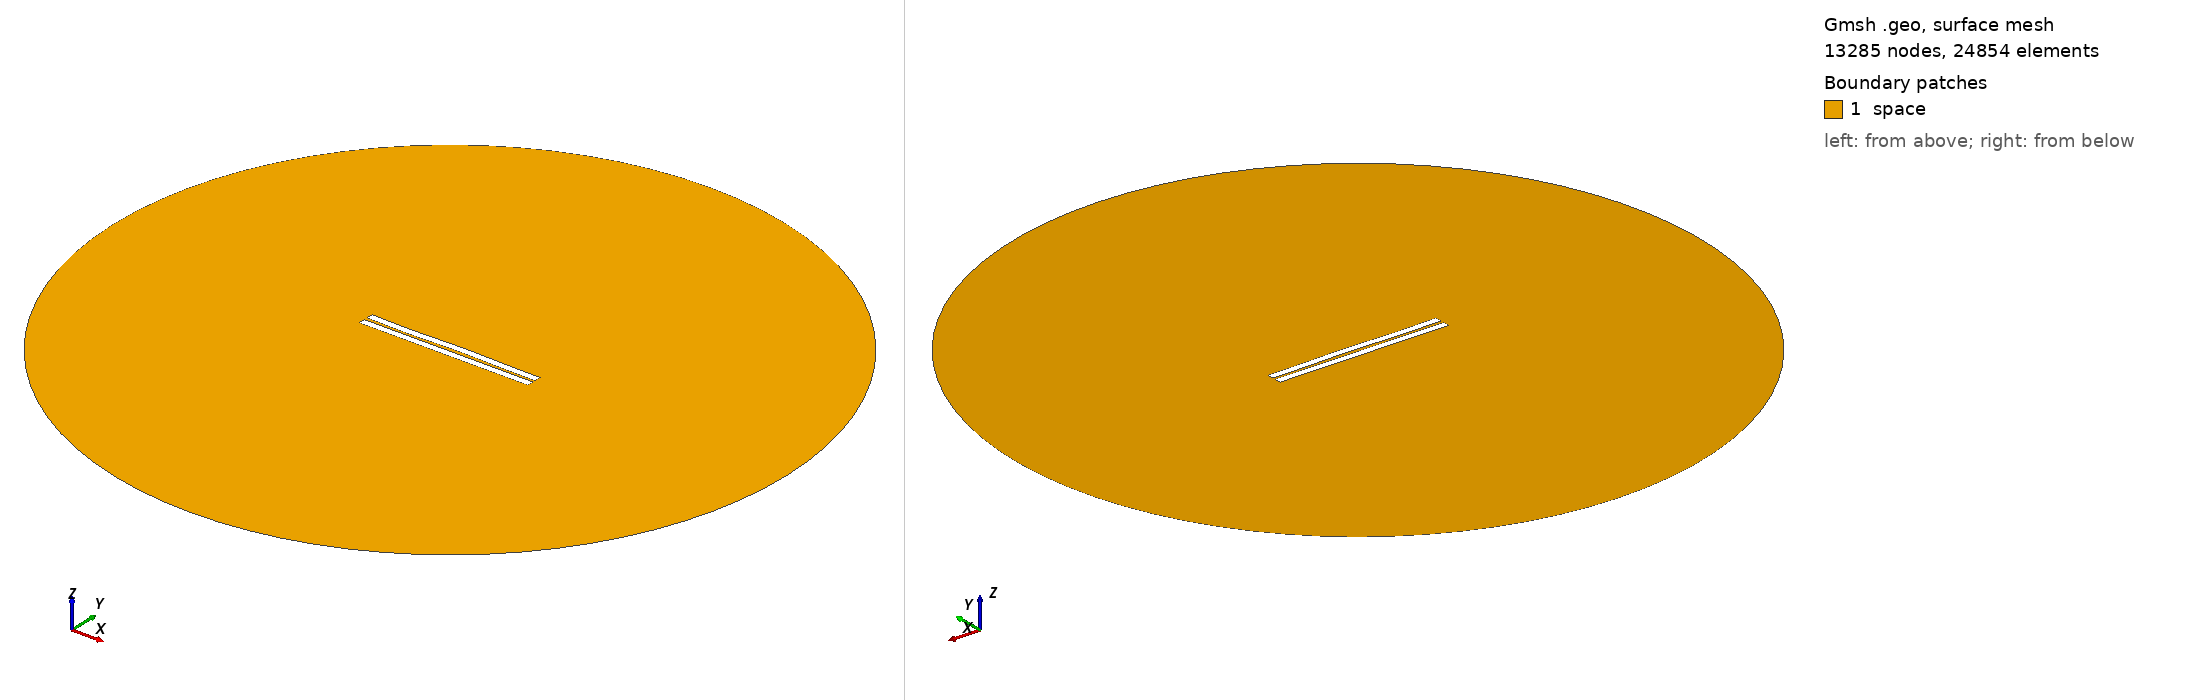

Gmsh geometry script, surface-meshed: 13285 nodes, 24854 surface elements. Boundary patches (legend numbers): 1 space. Left view from above one corner, right view from below the opposite corner. Legend entries are the model's physical surfaces. The drawing asked Gmsh for element sizes between 1% and 20% of the model's largest extent; the script's own settings can give other sizes.

=== 1326.geo (drawn) ===
//---------------------------------------
// Geometry kernel
//---------------------------------------

SetFactory("OpenCASCADE");



//---------------------------------------
// Parameters of the geometry
//---------------------------------------

// Overetch of the upper plate
overetch = 0.0;

// Distance between the plates
distance = 2.0;

// Discretization over the x axis (for the deformation)
nx = 50; 

// Length of the plate
L = 100 - overetch; 

// Number of modes
n = 4; 

// 1st mode coefficient
coeff(1) = -0.15;
beta(1) = 0.596864 * 3.1415926535 / L;

// 2nd mode coefficient
coeff(2) = 0.07499999999999998;
beta(2) = 1.49418 * 3.1415926535 / L;

// 3rd mode coefficient
coeff(3) = -0.15;
beta(3) = 2.50025 * 3.1415926535 / L;

// 4th mode coefficient
coeff(4) = -0.15;
beta(4) = 3.49999 * 3.1415926535 / L;



//---------------------------------------
// Upper plate (deformed rectangle)
//---------------------------------------

// Coordiantes of the upper plate
xmin = -50;
xmax = 50 - overetch;

// Height of the upper plate
yheight = 4 - 2 * overetch;

// Indexes of the points
UpperID[] = {};
LowerID[] = {};
LeftID[] = {};
RightID[] = {};

// Point index
p = 1;

// Horizontal edges
For i In {1:nx}
    x = xmin + (i-1)*(xmax - xmin)/(nx-1);

    y_bottom = distance / 2 + overetch;
    For j In {1:n}
        C = (Cosh(beta(j)*L) + Cos(beta(j)*L)) / (Sinh(beta(j)*L) + Sin(beta(j)*L));
        y_bottom  = y_bottom + coeff(j) * (Cosh(beta(j)*(x+50)) - Cos(beta(j)*(x+50)) - C * (Sinh(beta(j)*(x+50)) - Sin(beta(j)*(x+50))));
    EndFor

    y_top = y_bottom + yheight;

    Point(p) = {x, y_top, 0, 1.0};
    UpperID[i] = p;
    p = p + 1;

    Point(p) = {x, y_bottom, 0, 1.0};
    LowerID[i] = p;
    p = p + 1;
EndFor

// Create point lists
UpperPts[] = {}; LowerPts[] = {};
For i In {1:nx}
  UpperPts[] += {UpperID[i]};
  LowerPts[] += {LowerID[i]};
EndFor

// Build splines
Spline(1) = {UpperPts[]};
Spline(2) = {LowerPts[]};
Line(3) = {LowerPts[nx-1], UpperPts[nx-1]};
Line(4) = {LowerPts[0], UpperPts[0]};

// Build the plane surface
Curve Loop(1) = {2, 3, -1, -4};
Plane Surface(1) = {1};



//---------------------------------------
// Lower plate (rectangle)
//---------------------------------------

// Vertices
Point(1001) = {-50, -1, 0, 1.0};
Point(1002) = { 50, -1, 0, 1.0};
Point(1003) = { 50,  -5, 0, 1.0};
Point(1004) = {-50,  -5, 0, 1.0};

// Edges
Line(5) = {1001, 1002};
Line(6) = {1002, 1003};
Line(7) = {1003, 1004};
Line(8) = {1004, 1001};

// Plane surface
Line Loop(2) = {5, 6, 7, 8};
Plane Surface(2) = {2}; 



//---------------------------------------
// Outer (fictious) boundary
//---------------------------------------

// Points
Point(1005) = {0, 0, 0};       // Center
Point(1006) = {200, 0, 0};     // Start point
Point(1007) = {0, 200, 0};     // 90 degrees
Point(1008) = {-200, 0, 0};    // 180 degrees
Point(1009) = {0, -200, 0};    // 270 degrees

// Circle arcs (each needs start, center, end)
Circle(9) = {1006, 1005, 1007};
Circle(10) = {1007, 1005, 1008};
Circle(11) = {1008, 1005, 1009};
Circle(12) = {1009, 1005, 1006};

// Plane surface for the entire domain
Curve Loop(3) = {9, 10, 11, 12};
Surface(3) = {3};

// Subtract the plates from the whole domain to obtain the actual domain where we want to solve the equations
BooleanDifference{ Surface{3}; Delete; }{ Surface{1}; Surface{2}; Delete; }




//---------------------------------------
// Transfinite Lines/Curves
//---------------------------------------

// Set the number of points on the boundaries
r = 7;

// Plates
Transfinite Curve {1, 2} = 50*r Using Progression 1;
Transfinite Curve {3, 4} = 2*r Using Progression 1;
Transfinite Line {5, 7} = 50*r Using Progression 1;
Transfinite Line {6, 8} = 2*r Using Progression 1;

// Outer boundary
Transfinite Line {9, 10, 11, 12} = 20 Using Progression 1;



//---------------------------------------
// Physical groups
//---------------------------------------                

// Physical curves (boundaries)
Physical Line("force_segment", 10) = {2};
Physical Line("upper_plate", 11) = {1, 3, 4};
Physical Line("lower_plate", 12) = {5, 6, 7, 8};
Physical Line("boundary", 20) = {9, 10, 11, 12};

// Physical Surfaces
Physical Surface("space", 30) = {3};



//---------------------------------------
// 6. Generate the Mesh
//---------------------------------------

// 2D mesh generation
Mesh 2;
